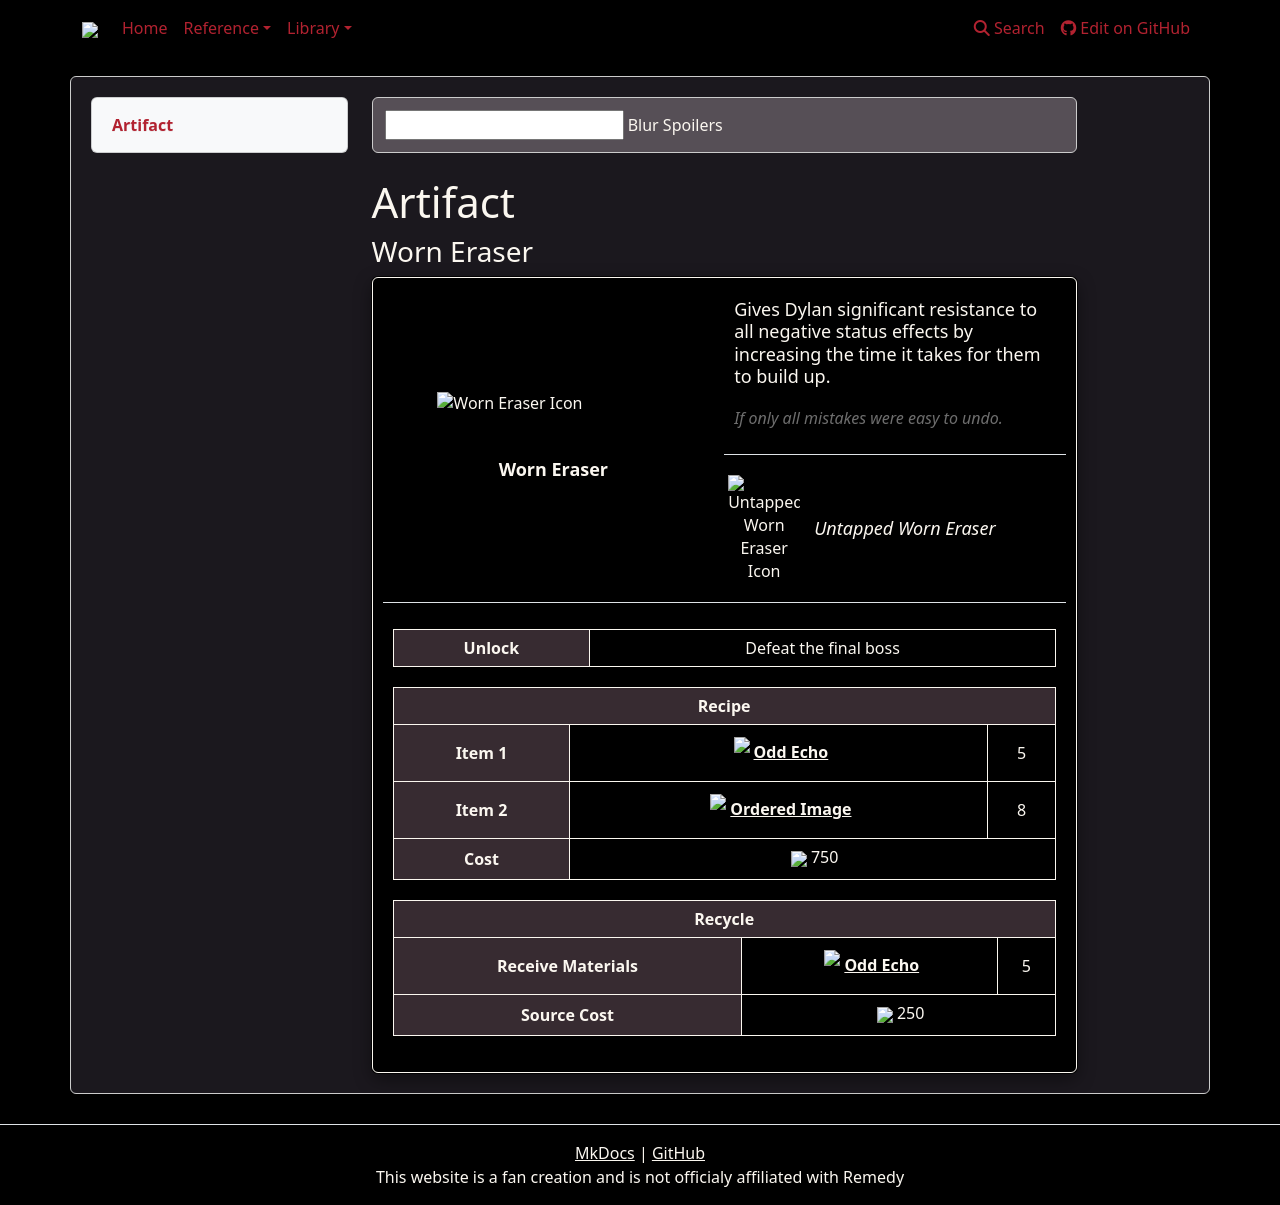

repository: weslo-stem/control-resonant-reference · page: reference/items/artifacts/worn-eraser/index.html · generator: mkdocs

# Artifact 
### Worn Eraser

{% from "reference/items/artifacts/artifactpage.html" import artifactPage %}


{{ artifactPage('tables/artifacts.csv', 'Worn Eraser') }}
